Photos from the image-classification dataset "beans_data" in the GitHub repository GarsonWw/resnet-garson. Its 2 classes are: no pod, pod.

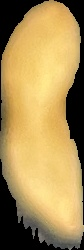
Label: pod

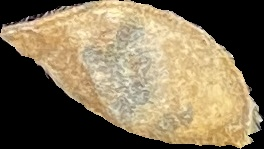
Label: pod

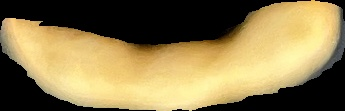
Label: pod

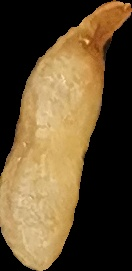
Label: no pod

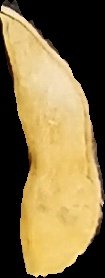
Label: pod

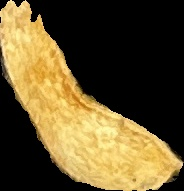
Label: pod
